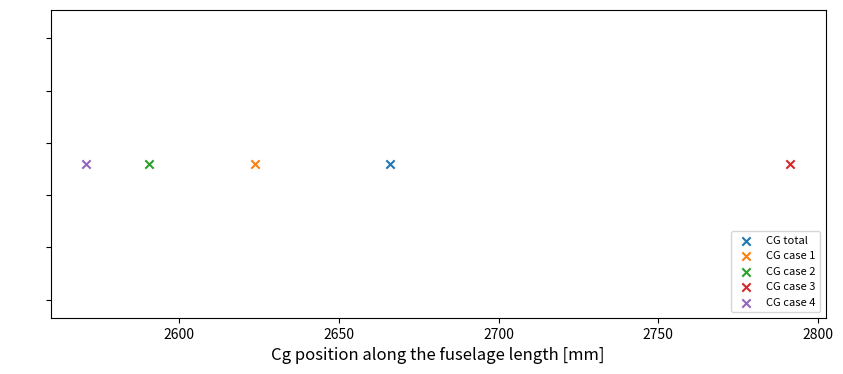

This figure's Python source:
import numpy as np 
import matplotlib.pyplot as plt

#weights [kg]
w_person = 80

w_stretcher = 57

#preliminary
w_fuselage = 1100 
x_cg_struc = 2666


def cg_f(pt_x, d1_x, d2_x, pi_x, w_pat):
    x_cg_1 = (w_pat*pt_x   + w_person*d1_x + w_person*d2_x + w_person*pi_x + w_fuselage*x_cg_struc)
    x_cg_2 = (w_pat + w_person + w_person + w_person + w_fuselage)

    x_cg = x_cg_1 / x_cg_2
    return x_cg

def cg(pt_x, d1_x, d2_x, pi_x, w_pat):
    x_cg_1 = (w_pat*pt_x + w_person*d1_x + w_person*d2_x + w_person*pi_x)
    x_cg_2 = (w_pat + w_person + w_person + w_person)

    x_cg = x_cg_1 / x_cg_2
    return x_cg


#case_1 - everyone is at their spot 
x_cg_1 = cg_f(
    pt_x = 3200, 
    d1_x = 2425, 
    d2_x = 2425, 
    pi_x = 1450, 
    w_pat = w_person + w_stretcher
)

#case_2 - no patient
x_cg_2 = cg_f(
    pt_x = 3200, 
    d1_x = 2425, 
    d2_x = 2425, 
    pi_x = 1450, 
    w_pat = w_stretcher
)


#case_3 - both medics are at the end of the stretcher 
x_cg_3 = cg_f(
    pt_x = 3200, 
    d1_x = 3975, 
    d2_x = 3975, 
    pi_x = 1450, 
    w_pat = w_person + w_stretcher
)

#case_4 - one medic is at the front and the other sitting 
x_cg_4= cg_f(
    pt_x = 3200, 
    d1_x = 2425, 
    d2_x = 1450, 
    pi_x = 1450, 
    w_pat = w_person + w_stretcher
)


cabin_width = 1800
cabin_length = 3100
cabin_height = 1900
floor_height = 325
nose_length = 1200
z_loc = 747 #(above the floor)
y_graph = z_loc + floor_height 


#including fuselage skin
plt.figure(figsize=(10, 4))
plt.scatter(x_cg_struc, y_graph, label='CG total', marker='x')
plt.scatter(x_cg_1, y_graph, label='CG case 1', marker='x')
plt.scatter(x_cg_2, y_graph, label='CG case 2', marker='x')
plt.scatter(x_cg_3, y_graph, label='CG case 3', marker='x')
plt.scatter(x_cg_4, y_graph, label='CG case 4', marker='x')
#plt.axvline(x = nose_length, linestyle='--')
#plt.axvline(x = cabin_length + nose_length, linestyle='--')
#plt.axhline(y = floor_height, linestyle='--')
#plt.axhline(y = cabin_height + floor_height, linestyle='--')
plt.xlabel('Cg position along the fuselage length [mm]', fontsize = 12)
plt.yticks(color='white')
plt.legend(loc = 'lower right', fontsize = 8)
plt.show()
plt.close()

#making a list 
xcg = [x_cg_1, x_cg_2, x_cg_3, x_cg_4]
#min and max values
x_cg_min = min(xcg)
x_cg_max = max(xcg)
x_range = x_cg_max - x_cg_min

print(f"CG min: {x_cg_min} mm, CG max: {x_cg_max} mm, Range: {x_range} mm")
